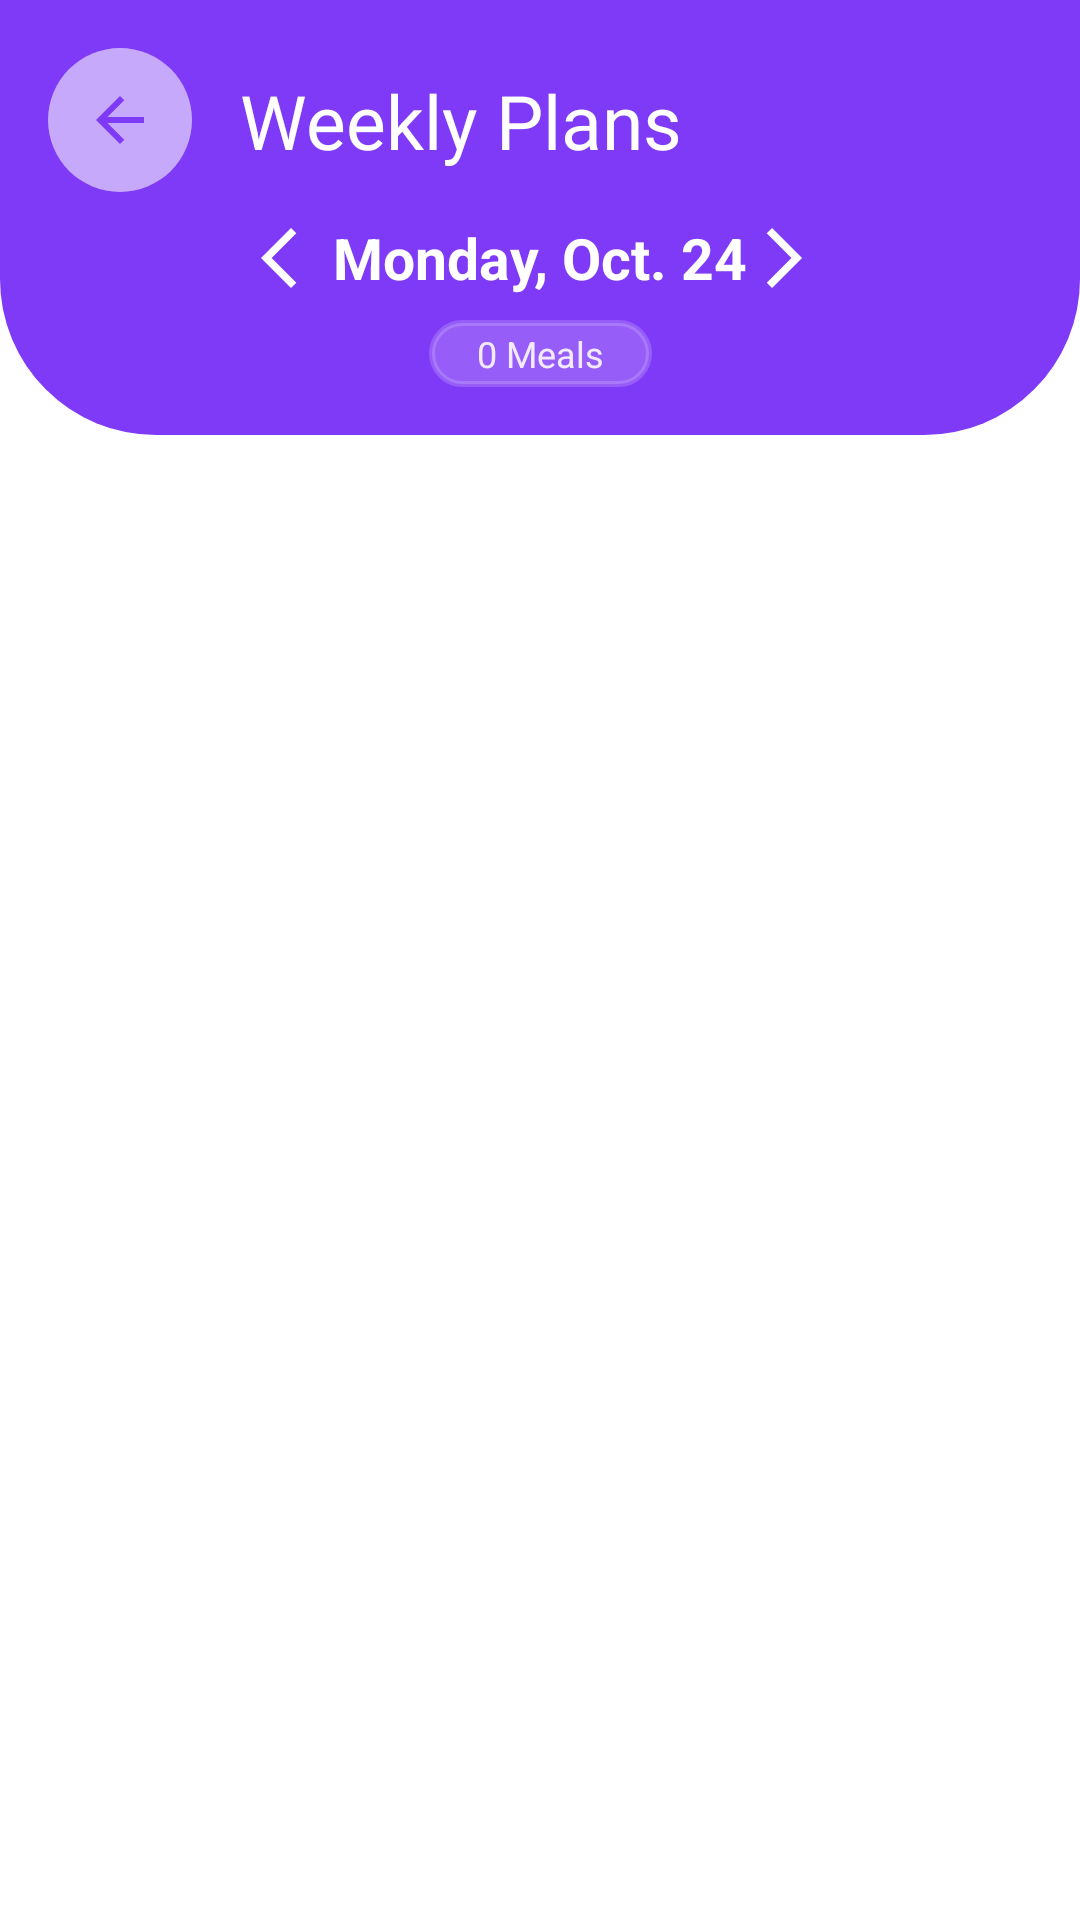

The Android layout XML behind this screen, and the referenced resources:
<!-- AndroidManifest.xml: application theme Theme.MealMate -->
<!-- res/layout/fragment_planner.xml -->
<?xml version="1.0" encoding="utf-8"?>
<androidx.constraintlayout.widget.ConstraintLayout xmlns:android="http://schemas.android.com/apk/res/android"
    xmlns:app="http://schemas.android.com/apk/res-auto"
    android:layout_width="match_parent"
    android:layout_height="match_parent"
    android:background="@color/splash_subtitle_color">

    <androidx.recyclerview.widget.RecyclerView
        android:id="@+id/rv_plans"
        android:layout_width="match_parent"
        android:layout_height="0dp"
        android:clipToPadding="false"
        android:paddingTop="170dp"
        android:paddingBottom="8dp"
        app:layout_constraintBottom_toBottomOf="parent"
        app:layout_constraintTop_toTopOf="parent" />

    <androidx.constraintlayout.widget.ConstraintLayout
        android:id="@+id/appbar"
        android:layout_width="match_parent"
        android:layout_height="wrap_content"
        android:background="@drawable/rounded_appbar"
        android:gravity="center_vertical"
        android:paddingBottom="@dimen/padding_margin_16"
        app:layout_constraintEnd_toEndOf="parent"
        app:layout_constraintStart_toStartOf="parent"
        app:layout_constraintTop_toTopOf="parent">

        <ImageButton
            android:id="@+id/btn_back"
            android:layout_width="@dimen/back_size"
            android:layout_height="@dimen/back_size"
            android:layout_margin="@dimen/padding_margin_16"
            android:background="@drawable/transparent_rounded_btn"
            android:contentDescription="@string/back"
            android:src="@drawable/outline_arrow_back_24"
            app:layout_constraintStart_toStartOf="parent"
            app:layout_constraintTop_toTopOf="parent"
            app:tint="@color/primary_button_start" />

        <TextView
            android:id="@+id/title"
            android:layout_width="wrap_content"
            android:layout_height="wrap_content"
            android:layout_margin="@dimen/padding_margin_16"
            android:fontFamily="@font/fredoka_bold"
            android:text="@string/weekly_plans"
            android:textColor="@color/splash_subtitle_color"
            android:textSize="@dimen/txt_size_25"
            app:layout_constraintBottom_toBottomOf="@+id/btn_back"
            app:layout_constraintStart_toEndOf="@+id/btn_back"
            app:layout_constraintTop_toTopOf="@+id/btn_back" />

        <ImageView
            android:id="@+id/imageView"
            android:layout_width="wrap_content"
            android:layout_height="wrap_content"
            android:contentDescription="@string/date_txt"
            android:src="@drawable/outline_arrow_back_ios_24"
            app:layout_constraintBottom_toBottomOf="@+id/date_plan"
            app:layout_constraintEnd_toStartOf="@+id/date_plan"
            app:layout_constraintTop_toTopOf="@+id/date_plan" />

        <TextView
            android:id="@+id/date_plan"
            android:layout_width="wrap_content"
            android:layout_height="wrap_content"
            android:layout_marginTop="@dimen/padding_margin_16"
            android:text="@string/date_txt"
            android:textColor="@color/splash_subtitle_color"
            android:textSize="@dimen/txt_size_19"
            android:textStyle="bold"
            app:layout_constraintEnd_toEndOf="parent"
            app:layout_constraintStart_toStartOf="parent"
            app:layout_constraintTop_toBottomOf="@+id/title" />

        <ImageView
            android:id="@+id/imageView1"
            android:layout_width="wrap_content"
            android:layout_height="wrap_content"
            android:contentDescription="@string/date_txt"
            android:src="@drawable/outline_arrow_forward_ios_24"
            app:layout_constraintBottom_toBottomOf="@+id/date_plan"
            app:layout_constraintStart_toEndOf="@+id/date_plan"
            app:layout_constraintTop_toTopOf="@+id/date_plan"
            app:tint="@color/splash_subtitle_color" />

        <TextView
            android:id="@+id/day_meal_count"
            android:layout_width="wrap_content"
            android:layout_height="wrap_content"
            android:layout_marginTop="@dimen/padding_margin_8"
            android:alpha="0.9"
            android:background="@drawable/rounded_txt_field"
            android:backgroundTint="@color/transparent"
            android:paddingHorizontal="@dimen/padding_margin_16"
            android:paddingVertical="@dimen/padding_margin_3"
            android:text="@string/meals_num"
            android:textColor="@color/splash_subtitle_color"
            android:textSize="@dimen/txt_size_12"
            app:layout_constraintBottom_toBottomOf="parent"
            app:layout_constraintEnd_toEndOf="parent"
            app:layout_constraintStart_toStartOf="parent"
            app:layout_constraintTop_toBottomOf="@+id/date_plan" />

    </androidx.constraintlayout.widget.ConstraintLayout>

    <com.airbnb.lottie.LottieAnimationView
        android:id="@+id/progressBar"
        android:layout_width="match_parent"
        android:layout_height="match_parent"
        app:lottie_rawRes="@raw/food_loading_animation"
        app:lottie_autoPlay="true"
        app:lottie_loop="true"
        android:visibility="gone"
        app:layout_constraintBottom_toBottomOf="parent"
        app:layout_constraintEnd_toEndOf="parent"
        app:layout_constraintStart_toStartOf="parent"
        app:layout_constraintTop_toTopOf="parent" />
</androidx.constraintlayout.widget.ConstraintLayout>
<!-- resources referenced by this layout -->
<resources>
  <color name="primary_button_start">#7F3AF8</color>
  <color name="splash_subtitle_color">#FFFFFF</color>
  <color name="transparent">#33FFFFFF</color>
  <dimen name="back_size">48dp</dimen>
  <dimen name="padding_margin_16">16dp</dimen>
  <dimen name="padding_margin_3">3dp</dimen>
  <dimen name="padding_margin_8">8dp</dimen>
  <dimen name="txt_size_12">12sp</dimen>
  <dimen name="txt_size_19">19sp</dimen>
  <dimen name="txt_size_25">25sp</dimen>
  <!-- drawable outline_arrow_back_24 (drawable) -->
  <vector xmlns:android="http://schemas.android.com/apk/res/android"
      android:autoMirrored="true"
      android:height="24dp"
      android:tint="#FFFFFF"
      android:viewportHeight="960"
      android:viewportWidth="960"
      android:width="24dp">
  
      <path
          android:fillColor="@android:color/white"
          android:pathData="M313,520L537,744L480,800L160,480L480,160L537,216L313,440L800,440L800,520L313,520Z" />
  
  </vector>
  <!-- drawable outline_arrow_back_ios_24 (drawable) -->
  <vector xmlns:android="http://schemas.android.com/apk/res/android"
      android:autoMirrored="true"
      android:height="24dp"
      android:tint="#FFFFFF"
      android:viewportHeight="960"
      android:viewportWidth="960"
      android:width="24dp">
  
      <path
          android:fillColor="@android:color/white"
          android:pathData="M400,880L0,480L400,80L471,151L142,480L471,809L400,880Z" />
  
  </vector>
  <!-- drawable outline_arrow_forward_ios_24 (drawable) -->
  <vector xmlns:android="http://schemas.android.com/apk/res/android"
      android:autoMirrored="true"
      android:height="24dp"
      android:tint="#FFFFFF"
      android:viewportHeight="960"
      android:viewportWidth="960"
      android:width="24dp">
  
      <path
          android:fillColor="@android:color/white"
          android:pathData="M321,880L250,809L579,480L250,151L321,80L721,480L321,880Z" />
  
  </vector>
  <!-- drawable rounded_appbar (drawable) -->
  <?xml version="1.0" encoding="utf-8"?>
  <shape xmlns:android="http://schemas.android.com/apk/res/android" android:shape="rectangle">
  
      <solid android:color="@color/primary_button_start"/>
      <corners android:bottomLeftRadius="@dimen/txt_field_h" android:bottomRightRadius="@dimen/txt_field_h"/>
  </shape>
  <!-- drawable rounded_txt_field (drawable) -->
  <?xml version="1.0" encoding="utf-8"?>
  <shape xmlns:android="http://schemas.android.com/apk/res/android" android:shape="rectangle">
      <solid android:color="@color/filled_txt_field"/>
      <corners android:radius="@dimen/corner_radius"/>
      <stroke android:color="@color/stroke_txt_field" android:width="2dp"/>
  </shape>
  <!-- drawable transparent_rounded_btn (drawable) -->
  <?xml version="1.0" encoding="utf-8"?>
  <ripple xmlns:android="http://schemas.android.com/apk/res/android"
      android:color="#33000000"> <item>
      <shape android:shape="oval">
          <solid android:color="#90FFFFFF" /> </shape>
  </item>
  
  </ripple>
  <string name="back">Back</string>
  <string name="date_txt">Monday, Oct. 24</string>
  <string name="meals_num">0 Meals</string>
  <string name="weekly_plans">Weekly Plans</string>
  <style name="Theme.MealMate" parent="Base.Theme.MealMate" />
  <dimen name="txt_field_h">52dp</dimen>
  <color name="filled_txt_field">#F9F9F9</color>
  <dimen name="corner_radius">12dp</dimen>
  <color name="stroke_txt_field">#E8E8E8</color>
  <style name="Base.Theme.MealMate" parent="Theme.Material3.DayNight.NoActionBar">
          
          
  
  
      </style>
</resources>
